Dataset: aug_ds (GitHub, JaymarRCezar/Addressing-Class-Imbalance-in-Eye-Disease-Classification-A-Transfer-Learning-based-Approach). Classes: cataract, diabetic retinopathy, glaucoma.

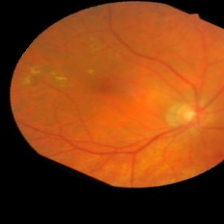
Label: glaucoma

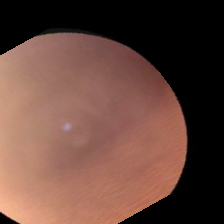
Label: cataract

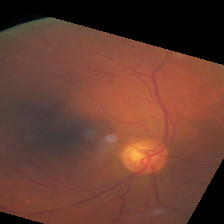
Label: diabetic retinopathy

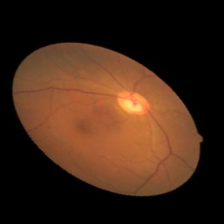
Label: glaucoma

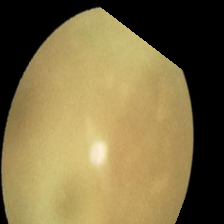
Label: cataract

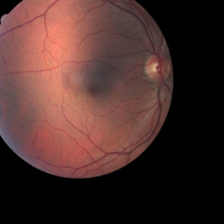
Label: diabetic retinopathy
